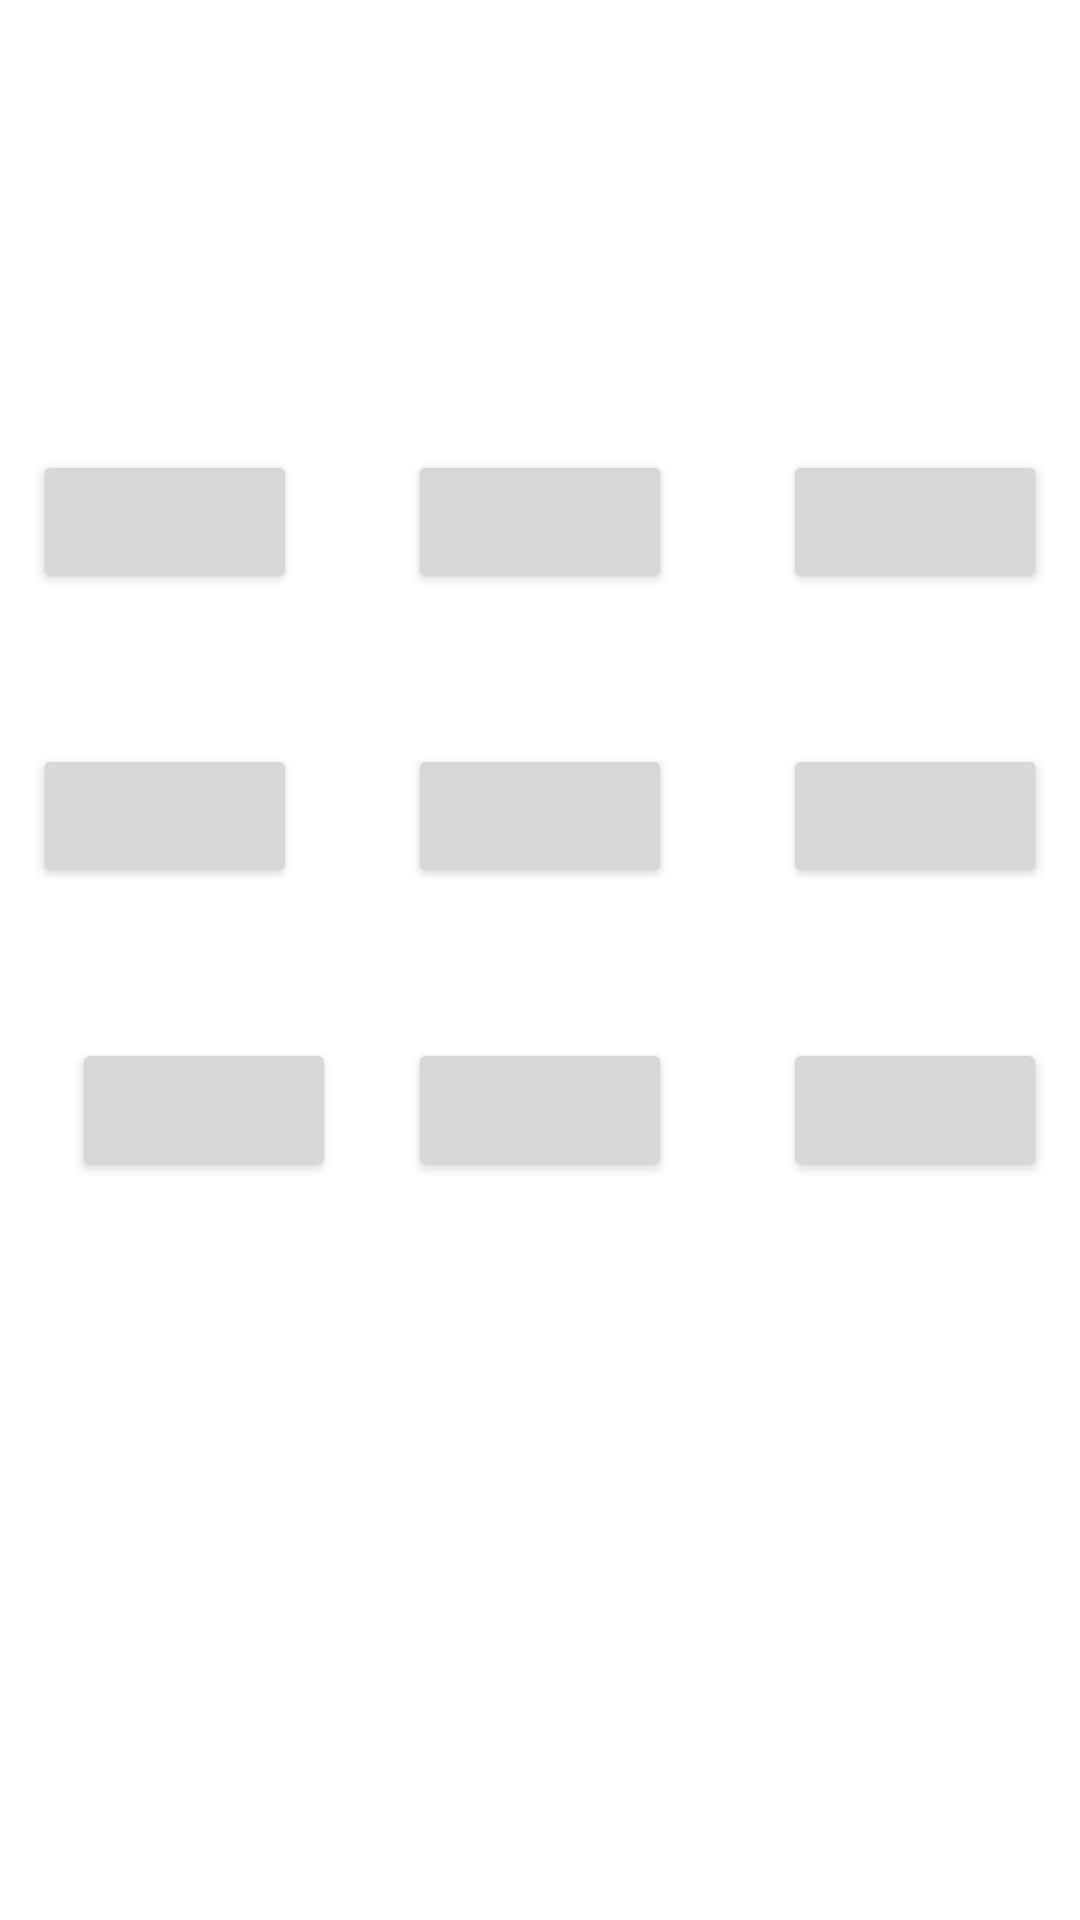

Android layout source for this screen:
<!-- AndroidManifest.xml: application theme Theme.AppUrlsFavoritas -->
<!-- res/layout/activity_game.xml -->
<?xml version="1.0" encoding="utf-8"?>
<androidx.constraintlayout.widget.ConstraintLayout xmlns:android="http://schemas.android.com/apk/res/android"
    xmlns:app="http://schemas.android.com/apk/res-auto"
    xmlns:tools="http://schemas.android.com/tools"
    android:layout_width="match_parent"
    android:layout_height="match_parent"
    tools:context="br.com.up.jogodavelha.GameActivity">

    <Button
        android:id="@+id/btn1"
        android:layout_width="wrap_content"
        android:layout_height="wrap_content"
        android:layout_marginStart="24dp"
        android:layout_marginTop="150dp"
        android:layout_marginEnd="50dp"
        app:layout_constraintEnd_toStartOf="@+id/btn2"
        app:layout_constraintStart_toStartOf="parent"
        app:layout_constraintTop_toTopOf="parent" />

    <Button
        android:id="@+id/btn2"
        android:layout_width="wrap_content"
        android:layout_height="wrap_content"
        android:layout_marginTop="150dp"
        app:layout_constraintEnd_toEndOf="parent"
        app:layout_constraintStart_toStartOf="parent"
        app:layout_constraintTop_toTopOf="parent" />

    <Button
        android:id="@+id/btn3"
        android:layout_width="wrap_content"
        android:layout_height="48dp"
        android:layout_marginStart="50dp"
        android:layout_marginTop="150dp"
        android:layout_marginEnd="24dp"
        app:layout_constraintEnd_toEndOf="parent"
        app:layout_constraintStart_toEndOf="@+id/btn2"
        app:layout_constraintTop_toTopOf="parent" />

    <Button
        android:id="@+id/btn4"
        android:layout_width="wrap_content"
        android:layout_height="wrap_content"
        android:layout_marginStart="24dp"
        android:layout_marginTop="50dp"
        android:layout_marginEnd="50dp"
        app:layout_constraintEnd_toStartOf="@+id/btn5"
        app:layout_constraintStart_toStartOf="parent"
        app:layout_constraintTop_toBottomOf="@+id/btn1" />

    <Button
        android:id="@+id/btn5"
        android:layout_width="wrap_content"
        android:layout_height="wrap_content"
        android:layout_marginTop="50dp"
        app:layout_constraintEnd_toEndOf="parent"
        app:layout_constraintStart_toStartOf="parent"
        app:layout_constraintTop_toBottomOf="@+id/btn2" />

    <Button
        android:id="@+id/btn6"
        android:layout_width="wrap_content"
        android:layout_height="wrap_content"
        android:layout_marginStart="50dp"
        android:layout_marginTop="50dp"
        android:layout_marginEnd="24dp"
        app:layout_constraintEnd_toEndOf="parent"
        app:layout_constraintStart_toEndOf="@+id/btn5"
        app:layout_constraintTop_toBottomOf="@+id/btn3" />

    <Button
        android:id="@+id/btn7"
        android:layout_width="wrap_content"
        android:layout_height="wrap_content"
        android:layout_marginStart="24dp"
        android:layout_marginTop="50dp"
        app:layout_constraintStart_toStartOf="parent"
        app:layout_constraintTop_toBottomOf="@+id/btn4" />

    <Button
        android:id="@+id/btn8"
        android:layout_width="wrap_content"
        android:layout_height="wrap_content"
        android:layout_marginTop="50dp"
        app:layout_constraintEnd_toEndOf="parent"
        app:layout_constraintStart_toStartOf="parent"
        app:layout_constraintTop_toBottomOf="@+id/btn5" />

    <Button
        android:id="@+id/btn9"
        android:layout_width="wrap_content"
        android:layout_height="wrap_content"
        android:layout_marginStart="50dp"
        android:layout_marginTop="50dp"
        android:layout_marginEnd="24dp"
        app:layout_constraintEnd_toEndOf="parent"
        app:layout_constraintStart_toEndOf="@+id/btn8"
        app:layout_constraintTop_toBottomOf="@+id/btn6" />

</androidx.constraintlayout.widget.ConstraintLayout>
<!-- resources referenced by this layout -->
<resources>
  <style name="Theme.AppUrlsFavoritas" parent="Theme.MaterialComponents.DayNight.DarkActionBar">
          
          <item name="colorPrimary">@color/purple_500</item>
          <item name="colorPrimaryVariant">@color/purple_700</item>
          <item name="colorOnPrimary">@color/white</item>
          
          <item name="colorSecondary">@color/teal_200</item>
          <item name="colorSecondaryVariant">@color/teal_700</item>
          <item name="colorOnSecondary">@color/black</item>
          
          <item name="android:statusBarColor" tools:targetApi="l">?attr/colorPrimaryVariant</item>
          
      </style>
  <!-- not gathered from this repository: default colours our renderer supplied (Android Studio template values) -->
  <color name="purple_500">#FF6200EE</color>
  <color name="purple_700">#FF3700B3</color>
  <color name="teal_200">#FF03DAC5</color>
  <color name="teal_700">#FF018786</color>
  <color name="black">#FF000000</color>
  <color name="white">#FFFFFFFF</color>
</resources>
